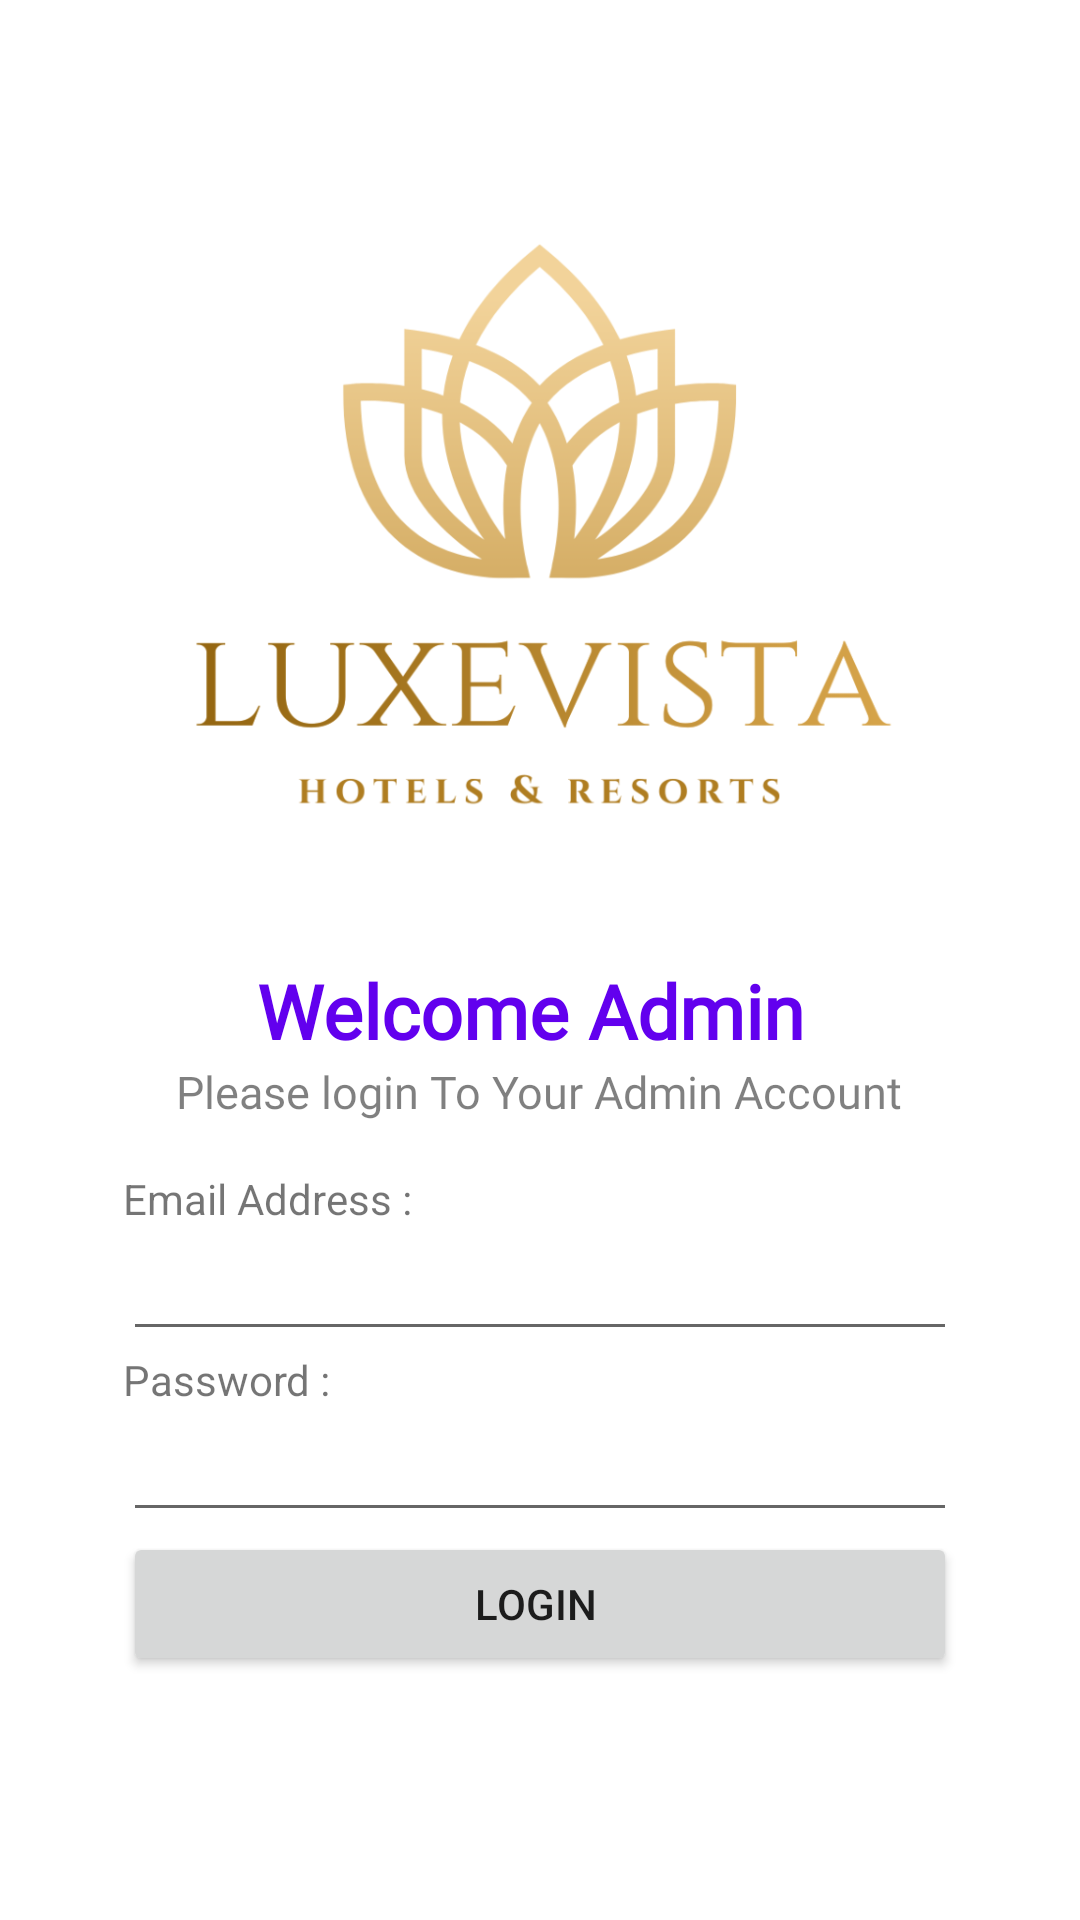

Produce the Android XML layout that renders to this screen, including the resource entries it uses.
<!-- AndroidManifest.xml: application theme Theme.LuxeVistaResort -->
<!-- res/layout/activity_admin_login_screen.xml -->
<?xml version="1.0" encoding="utf-8"?>
<LinearLayout xmlns:android="http://schemas.android.com/apk/res/android"
    xmlns:app="http://schemas.android.com/apk/res-auto"
    xmlns:tools="http://schemas.android.com/tools"
    android:layout_width="match_parent"
    android:layout_height="match_parent"
    tools:context=".adminLoginScreen"
    android:orientation="vertical"
    android:gravity="center">


    <ImageView
        android:id="@+id/overlayImage"
        android:layout_width="250dp"
        android:layout_height="250dp"
        android:contentDescription="Logo Image"
        android:scaleType="fitXY"
        android:src="@drawable/luxevista_logo" />
    <TextView
        android:layout_width="wrap_content"
        android:layout_height="wrap_content"
        android:text="Welcome Admin "
        android:textSize="25sp"
        android:textFontWeight="900"
        android:textColor="@color/purple_500"
        android:layout_marginTop="5dp"
        android:fontFamily="@font/poppins"/>

    <TextView
        android:layout_width="wrap_content"
        android:layout_height="wrap_content"
        android:text="Please login To Your Admin Account"
        android:textSize="15sp"
        android:textColor="@color/black"
        android:alpha="0.5"
        android:fontFamily="@font/poppins"/>


    <LinearLayout
        android:layout_width="match_parent"
        android:layout_height="wrap_content"
        android:orientation="vertical"
        android:gravity="start" android:padding="16dp"
        android:layout_marginHorizontal="25dp"
        android:maxWidth="488dp">



        <TextView
            android:id="@+id/textView"
            android:layout_width="match_parent"
            android:layout_height="wrap_content"
            android:gravity="start"
            android:text="Email Address :"
            android:maxWidth="488dp"/>

        <EditText
            android:id="@+id/adminemailtxt"
            android:layout_width="match_parent"
            android:layout_height="wrap_content"
            android:ems="10"
            android:inputType="textEmailAddress"
            android:maxWidth="488dp"/>

        <TextView
            android:id="@+id/textView2"
            android:layout_width="match_parent"
            android:layout_height="wrap_content"
            android:text="Password :"
            android:maxWidth="488dp"/>

        <EditText
            android:id="@+id/adminPassword"
            android:layout_width="match_parent"
            android:layout_height="wrap_content"
            android:ems="10"
            android:inputType="textPassword"
            android:maxWidth="488dp"/>

        <Button
            android:id="@+id/adminLogin"
            android:layout_width="match_parent"
            android:layout_height="wrap_content"
            android:text="Login "
            android:maxWidth="200dp"/>

    </LinearLayout>




</LinearLayout>
<!-- resources referenced by this layout -->
<resources>
  <color name="black">#000000</color>
  <color name="purple_500">#FF6200EE</color>
  <!-- drawable luxevista_logo: png bitmap (drawable-v24, 89198 bytes) -->
  <style name="Theme.LuxeVistaResort" parent="Theme.MaterialComponents.DayNight.NoActionBar">
          
          <item name="colorPrimary">@color/purple_500</item>
          <item name="colorPrimaryVariant">@color/purple_700</item>
          <item name="colorOnPrimary">@color/white</item>
          
          <item name="colorSecondary">@color/teal_200</item>
          <item name="colorSecondaryVariant">@color/teal_700</item>
          <item name="colorOnSecondary">@color/black</item>
          
          <item name="android:statusBarColor">?attr/colorPrimaryVariant</item>
          
      </style>
  <color name="purple_700">#FF3700B3</color>
  <color name="white">#FFFFFF</color>
  <color name="teal_200">#FF03DAC5</color>
  <color name="teal_700">#FF018786</color>
</resources>
